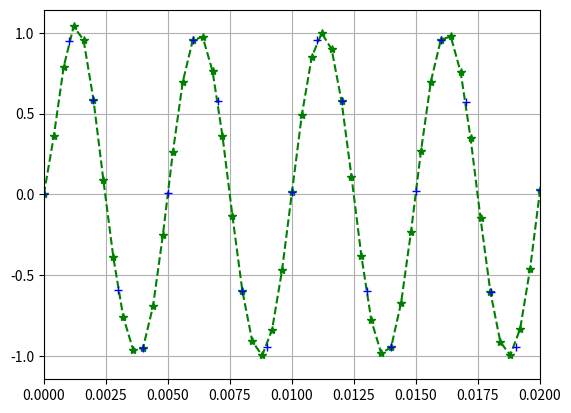
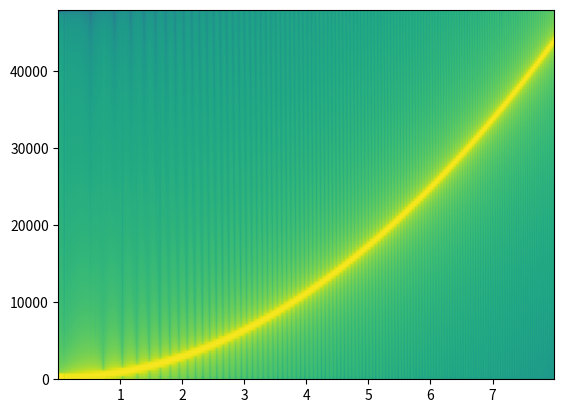
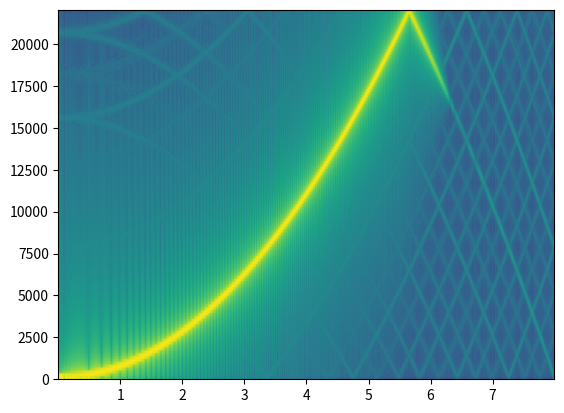

These figures' Python source, in order:
""" Bandlimited Interpolation

This scripts implements the windowed sinc resampling algorithm as presented by

Smith, J.O. Digital Audio Resampling Home Page
http://www-ccrma.stanford.edu/~jos/resample/, 2020.
"""

from math import ceil
import numpy as np
import matplotlib.pyplot as plt
from scipy.special import sinc
from scipy import signal
from scipy import io


def plot_spectrogram(title, w, fs):
    """Plot a spectrogram.

    Args:
        title (string): Title to appear on top of the spectrogram
        w (array_like): Time series of measurment values
        fs (float): Sampling rate
    """
    ff, tt, Sxx = signal.spectrogram(w, fs=fs, nfft=1024)
    _, ax = plt.subplots()
    ax.pcolormesh(tt, ff, 10*np.log10(Sxx), cmap='magma', shading='gouraud')
    ax.set_title(title)
    ax.set_xlabel('t (sec)')
    ax.set_ylabel('Frequency (Hz)')
    ax.grid(True)


def sinc_resample_table(x, ratio, h, h_diff, num_zeroes, samples_per_crossing):
    """Resample a time series using the windowed sinc resampling method

    Args:
        x (array_like): Time
        ratio (float): Resampling ratio
        h (array_like): Table containing the "right wing" of a symmetric FIR
        h_diff (array_like): Table of difference between successive FIR sample values
        num_zeroes (int): Number of time the FIR (h) crosses zero
        samples_per_crossing (_type_): Number of sample per zero crossing in 'h'

    Returns:
        array_like: Array of resampled values
    """
    time_step = 1 / ratio
    filter_scale = min(1, ratio)
    filter_step = samples_per_crossing * filter_scale

    output = np.ndarray(shape=ceil(len(x) * ratio))
    out_idx = 0
    t = 0
    while t < len(x):

        acc = 0

        integer_part = int(t)
        fractional_part = t - integer_part

        # Compute left wing
        filter_offset = filter_step * fractional_part

        left_coeff_count = int((len(h) - filter_offset) / filter_step)
        left_coeff_count = min(integer_part, left_coeff_count) # avoid underflow access
        for i in range(-left_coeff_count, 1):
            filter_idx = filter_offset + filter_step * abs(i)
            fraction = filter_idx - int(filter_idx)
            filter_idx = int(filter_idx)

            weight = h[filter_idx] + fraction * h_diff[filter_idx]
            acc += x[integer_part + i] * weight

        # compute right wing
        fractional_part = 1 - fractional_part
        filter_offset = filter_step * fractional_part

        right_coeff_count = int((len(h) - filter_offset) / filter_step)
        right_coeff_count = min(len(x) - integer_part - 1, right_coeff_count) # avoid overflow access
        for i in range(0, right_coeff_count):
            filter_idx = filter_offset + filter_step * i
            fraction = filter_idx - int(filter_idx)
            filter_idx = int(filter_idx)

            weight = h[filter_idx] + fraction * h_diff[filter_idx]
            acc += x[integer_part + 1 + i] * weight

        if out_idx < len(output):
            output[out_idx] = acc * filter_scale
            out_idx += 1
        t += time_step

    return output


def build_sinc_table(num_zeros, samples_per_crossing):
    """Builds the "right wing" of a symmetric FIR filter designed byt the window method base on a Kaiser window.

    Args:
        num_zeros (int): Number of zero crossing
        samples_per_crossing (_type_): Number of samples per zero crossing

    Returns:
        h (array_like): FIR table
        h_diff (array_like): Table of difference between successive FIR value
    """

    SINC_SIZE_ = num_zeros * samples_per_crossing
    KAISER_BETA = 10

    x = np.linspace(-num_zeros, num_zeros, SINC_SIZE_ * 2 + 1)
    y = sinc(x)

    window = signal.windows.kaiser(len(y), KAISER_BETA)

    y = np.multiply(y, window)

    h = y[SINC_SIZE_:]

    h_diff = np.subtract(h[1:], h[:-1])
    h_diff = np.append(h_diff, 0)

    return h, h_diff


NZ = 13
SAMPLES_PER_CROSSING = 1024
h, h_diff = build_sinc_table(NZ, SAMPLES_PER_CROSSING)

# Quick sanity check with a simple sine wave
ORIGINAL_FS = 1000
SIGNAL_FREQUENCY = 200

time = np.linspace(0, 1, ORIGINAL_FS)
in_sine = np.sin(2 * np.pi * time * SIGNAL_FREQUENCY)

TARGET_FS = int(ORIGINAL_FS * 2.5)

out_sine = sinc_resample_table(
    in_sine,
    TARGET_FS /
    ORIGINAL_FS,
    h,
    h_diff,
    NZ,
    SAMPLES_PER_CROSSING)

out_time = np.linspace(0, 1, TARGET_FS)
plt.plot(out_time, out_sine, 'g*--')
plt.plot(time, in_sine, 'b+')
plt.xlim(0.0, 0.02)
plt.grid()

# Create a signal to be resampled
ORIGINAL_FS = 96000
CHIRP_LENGTH_SECONDS = 8
END_CHIRP_FREQUENCY = 44000

time = np.linspace(0, CHIRP_LENGTH_SECONDS, ORIGINAL_FS * CHIRP_LENGTH_SECONDS)
in_chirp = signal.chirp(
    time,
    0,
    CHIRP_LENGTH_SECONDS,
    END_CHIRP_FREQUENCY,
    'quadratic')

in_chirp = in_chirp * 0.5

TARGET_FS = 44100
RESAMPLING_RATIO = TARGET_FS / ORIGINAL_FS

output = sinc_resample_table(
    in_chirp,
    RESAMPLING_RATIO,
    h,
    h_diff,
    NZ,
    SAMPLES_PER_CROSSING)

# plot_spectrogram(f"Original {ORIGINAL_FS} Hz", in_chirp, ORIGINAL_FS)
# plot_spectrogram(f"Resampled to {TARGET_FS} Hz", output, TARGET_FS)

plt.figure(2)
plt.specgram(in_chirp, Fs=ORIGINAL_FS)
plt.figure(3)
plt.specgram(output, Fs=TARGET_FS)
plt.show()

# plt.plot(output)
# plt.show()

io.wavfile.write('chirp_resampled.wav', 44100, output)